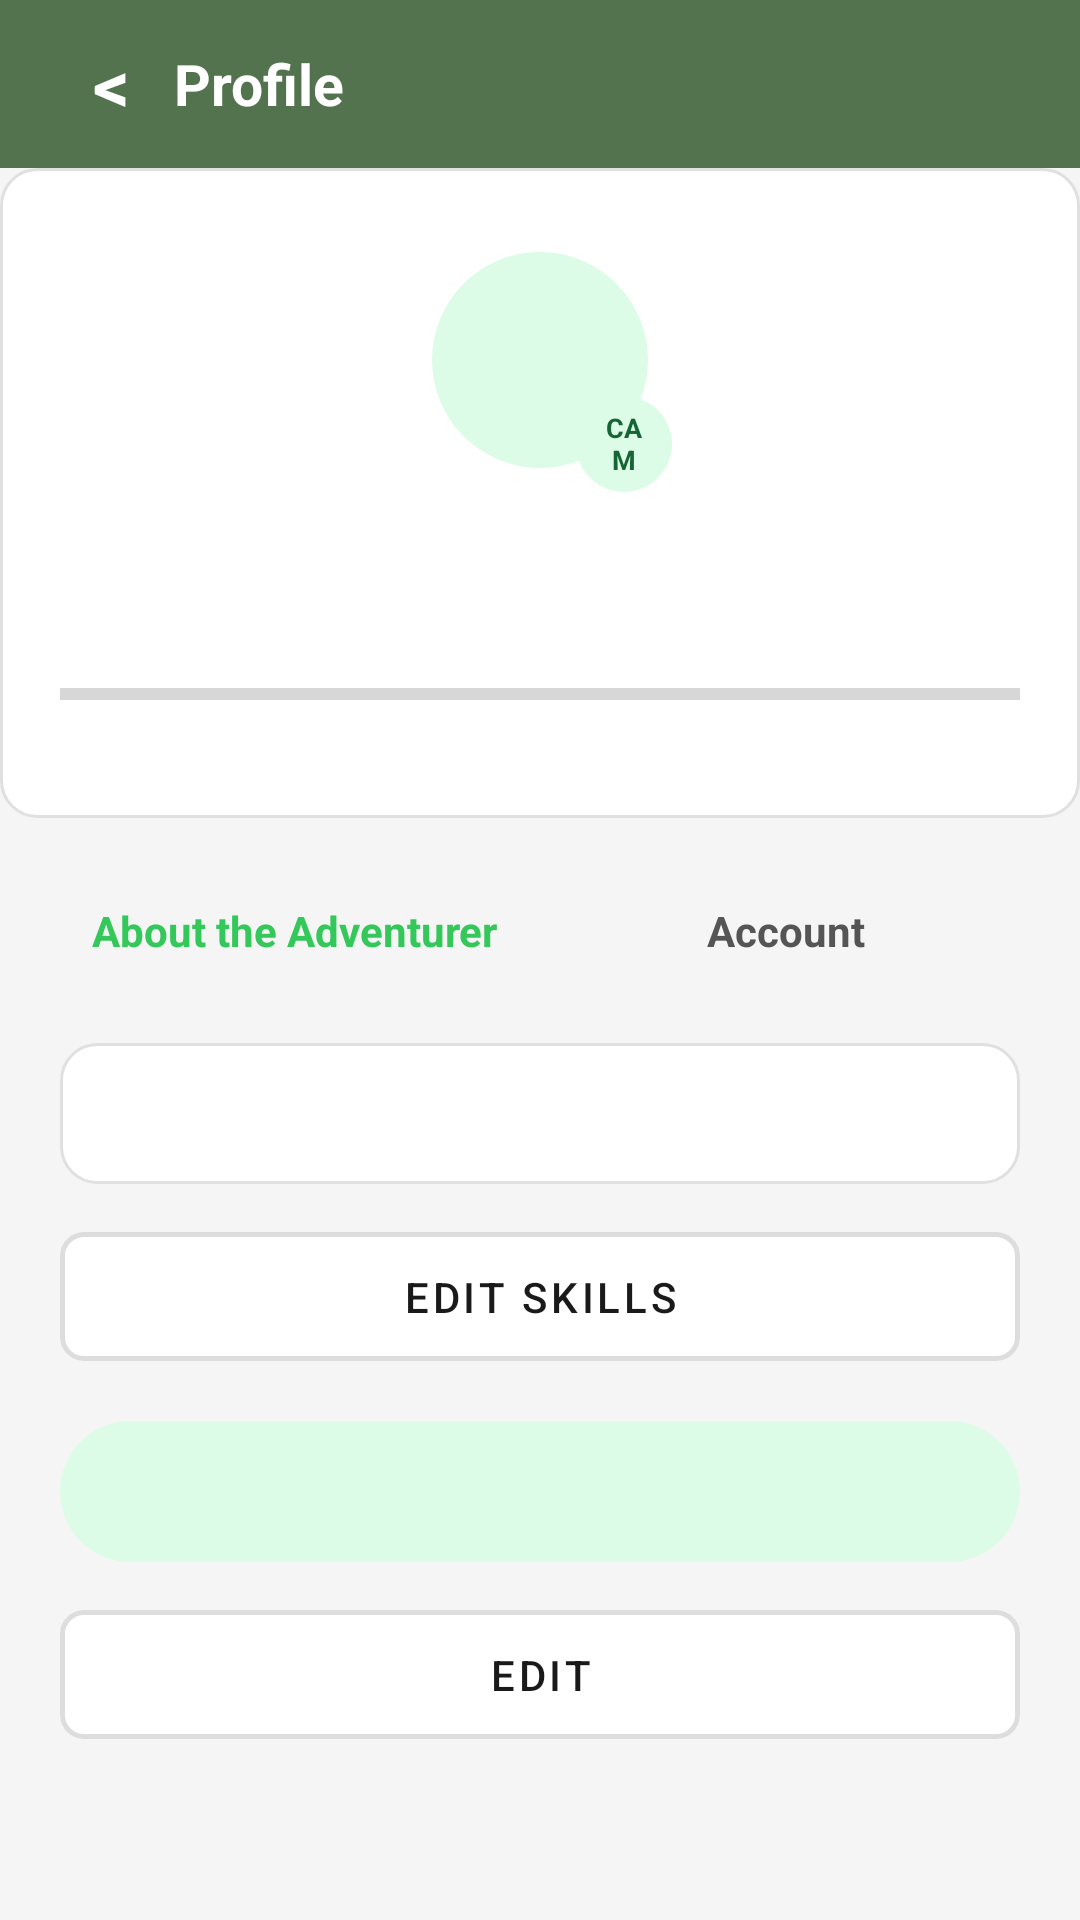

Write the Android layout XML for this screen, with the resource values it uses.
<!-- AndroidManifest.xml: application theme Theme.GuildHall -->
<!-- res/layout/activity_profile.xml -->
<?xml version="1.0" encoding="utf-8"?>
<ScrollView xmlns:android="http://schemas.android.com/apk/res/android"
    android:layout_width="match_parent"
    android:layout_height="match_parent"
    android:background="@color/background"
    android:fillViewport="true">
    <LinearLayout android:layout_width="match_parent" android:layout_height="wrap_content" android:orientation="vertical">
        <LinearLayout android:layout_width="match_parent" android:layout_height="56dp" android:background="@color/panel_bg" android:gravity="center_vertical" android:orientation="horizontal" android:paddingHorizontal="16dp">
            <TextView android:id="@+id/btnBack" android:layout_width="42dp" android:layout_height="42dp" android:gravity="center" android:text="&lt;" android:textColor="@color/surface_white" android:textSize="24sp" android:textStyle="bold" />
            <TextView android:layout_width="0dp" android:layout_height="wrap_content" android:layout_weight="1" android:text="Profile" android:textColor="@color/surface_white" android:textSize="19sp" android:textStyle="bold" />
        </LinearLayout>
        <LinearLayout android:layout_width="match_parent" android:layout_height="wrap_content" android:background="@drawable/bg_white_card" android:orientation="vertical" android:padding="20dp">
            <FrameLayout android:layout_width="88dp" android:layout_height="88dp" android:layout_gravity="center_horizontal">
                <ImageView android:id="@+id/imgAvatar" android:layout_width="72dp" android:layout_height="72dp" android:layout_gravity="center" android:background="@drawable/bg_chip_green" android:scaleType="centerCrop" />
                <TextView android:id="@+id/tvInitials" android:layout_width="72dp" android:layout_height="72dp" android:layout_gravity="center" android:gravity="center" android:textColor="#166534" android:textSize="24sp" android:textStyle="bold" />
                <TextView android:id="@+id/btnCamera" android:layout_width="32dp" android:layout_height="32dp" android:layout_gravity="bottom|end" android:background="@drawable/bg_chip_green" android:gravity="center" android:text="CAM" android:textColor="#166534" android:textSize="9sp" android:textStyle="bold" />
            </FrameLayout>
            <TextView android:id="@+id/tvUsername" android:layout_width="match_parent" android:layout_height="wrap_content" android:gravity="center" android:textColor="@color/text_primary" android:textSize="22sp" android:textStyle="bold" />
            <TextView android:id="@+id/tvBadges" android:layout_width="match_parent" android:layout_height="wrap_content" android:gravity="center" android:textColor="@color/secondary_green" android:textStyle="bold" />
            <ProgressBar android:id="@+id/progressXp" style="?android:attr/progressBarStyleHorizontal" android:layout_width="match_parent" android:layout_height="10dp" android:layout_marginTop="14dp" android:max="100" android:progressTint="@color/primary_green" />
            <TextView android:id="@+id/tvXp" android:layout_width="match_parent" android:layout_height="wrap_content" android:gravity="center" android:textColor="@color/text_secondary" android:textSize="12sp" />
        </LinearLayout>
        <LinearLayout android:layout_width="match_parent" android:layout_height="wrap_content" android:orientation="horizontal" android:padding="16dp">
            <TextView android:id="@+id/tabAbout" android:layout_width="0dp" android:layout_height="wrap_content" android:layout_weight="1" android:gravity="center" android:padding="12dp" android:text="About the Adventurer" android:textColor="@color/primary_green" android:textStyle="bold" />
            <TextView android:id="@+id/tabAccount" android:layout_width="0dp" android:layout_height="wrap_content" android:layout_weight="1" android:gravity="center" android:padding="12dp" android:text="Account" android:textColor="@color/text_secondary" android:textStyle="bold" />
        </LinearLayout>
        <LinearLayout android:id="@+id/aboutPanel" android:layout_width="match_parent" android:layout_height="wrap_content" android:orientation="vertical" android:paddingHorizontal="20dp">
            <TextView android:id="@+id/tvSkills" android:layout_width="match_parent" android:layout_height="wrap_content" android:background="@drawable/bg_white_card" android:padding="14dp" android:textColor="@color/text_primary" />
            <com.google.android.material.button.MaterialButton android:id="@+id/btnEditSkills" style="@style/Widget.GuildHall.Button.Google" android:layout_width="match_parent" android:layout_height="wrap_content" android:layout_marginTop="10dp" android:text="Edit Skills" />
            <TextView android:id="@+id/tvBio" android:layout_width="match_parent" android:layout_height="wrap_content" android:layout_marginTop="14dp" android:background="@drawable/bg_chip_green" android:padding="14dp" android:textColor="@color/text_primary" />
            <EditText android:id="@+id/etBio" android:layout_width="match_parent" android:layout_height="120dp" android:layout_marginTop="14dp" android:background="@drawable/bg_search_field" android:gravity="top" android:hint="Bio" android:inputType="textMultiLine" android:maxLength="500" android:padding="14dp" android:visibility="gone" />
            <TextView android:id="@+id/tvBioCounter" android:layout_width="match_parent" android:layout_height="wrap_content" android:gravity="end" android:textColor="@color/text_muted" android:visibility="gone" />
            <LinearLayout android:id="@+id/bioButtons" android:layout_width="match_parent" android:layout_height="wrap_content" android:gravity="end" android:orientation="horizontal" android:visibility="gone">
                <com.google.android.material.button.MaterialButton android:id="@+id/btnCancelBio" style="@style/Widget.GuildHall.Button.Google" android:layout_width="wrap_content" android:layout_height="wrap_content" android:text="Cancel" />
                <com.google.android.material.button.MaterialButton android:id="@+id/btnSaveBio" style="@style/Widget.GuildHall.Button.Primary" android:layout_width="wrap_content" android:layout_height="wrap_content" android:layout_marginStart="8dp" android:text="Save" />
            </LinearLayout>
            <com.google.android.material.button.MaterialButton android:id="@+id/btnEditBio" style="@style/Widget.GuildHall.Button.Google" android:layout_width="match_parent" android:layout_height="wrap_content" android:layout_marginTop="10dp" android:text="Edit" />
            <TextView android:id="@+id/tvRoleAbout" android:layout_width="match_parent" android:layout_height="wrap_content" android:layout_marginTop="14dp" android:textColor="@color/text_secondary" />
        </LinearLayout>
        <LinearLayout android:id="@+id/accountPanel" android:layout_width="match_parent" android:layout_height="wrap_content" android:orientation="vertical" android:padding="20dp" android:visibility="gone">
            <TextView android:id="@+id/tvEmail" android:layout_width="match_parent" android:layout_height="wrap_content" android:background="@drawable/bg_white_card" android:padding="14dp" android:textColor="@color/text_primary" />
            <TextView android:id="@+id/tvRoleAccount" android:layout_width="match_parent" android:layout_height="wrap_content" android:layout_marginTop="12dp" android:background="@drawable/bg_white_card" android:padding="14dp" android:textColor="@color/text_primary" />
        </LinearLayout>
    </LinearLayout>
</ScrollView>
<!-- resources referenced by this layout -->
<resources>
  <color name="background">#F5F5F5</color>
  <color name="panel_bg">#52734D</color>
  <color name="primary_green">#34C759</color>
  <color name="secondary_green">#52734D</color>
  <color name="surface_white">#FFFFFF</color>
  <color name="text_muted">#888888</color>
  <color name="text_primary">#1A1A1A</color>
  <color name="text_secondary">#555555</color>
  <!-- drawable bg_chip_green (drawable) -->
  <?xml version="1.0" encoding="utf-8"?>
  <shape xmlns:android="http://schemas.android.com/apk/res/android">
      <solid android:color="#DCFCE7" />
      <corners android:radius="999dp" />
      <padding android:left="10dp" android:right="10dp" android:top="4dp" android:bottom="4dp" />
  </shape>
  <!-- drawable bg_search_field (drawable) -->
  <?xml version="1.0" encoding="utf-8"?>
  <shape xmlns:android="http://schemas.android.com/apk/res/android"
      android:shape="rectangle">
      <solid android:color="@color/surface_white" />
      <stroke android:width="1.5dp" android:color="@color/border_default" />
      <corners android:radius="10dp" />
  </shape>
  <!-- drawable bg_white_card (drawable) -->
  <?xml version="1.0" encoding="utf-8"?>
  <shape xmlns:android="http://schemas.android.com/apk/res/android">
      <solid android:color="@color/surface_white" />
      <corners android:radius="12dp" />
      <stroke android:width="1dp" android:color="@color/divider" />
  </shape>
  <style name="Widget.GuildHall.Button.Google" parent="Widget.MaterialComponents.Button.OutlinedButton">
          <item name="android:textColor">@color/text_primary</item>
          <item name="android:textSize">14sp</item>
          <item name="android:fontFamily">sans-serif-medium</item>
          <item name="strokeColor">@color/border_default</item>
          <item name="strokeWidth">1.5dp</item>
          <item name="cornerRadius">8dp</item>
          <item name="android:backgroundTint">@color/surface_white</item>
          <item name="android:paddingTop">12dp</item>
          <item name="android:paddingBottom">12dp</item>
          <item name="android:elevation">0dp</item>
          <item name="android:stateListAnimator">@null</item>
      </style>
  <style name="Widget.GuildHall.Button.Primary" parent="Widget.MaterialComponents.Button">
          <item name="android:backgroundTint">@color/primary_green</item>
          <item name="android:textColor">@color/surface_white</item>
          <item name="android:textSize">16sp</item>
          <item name="android:textStyle">bold</item>
          <item name="android:fontFamily">sans-serif-medium</item>
          <item name="cornerRadius">50dp</item>
          <item name="android:paddingTop">14dp</item>
          <item name="android:paddingBottom">14dp</item>
          <item name="android:letterSpacing">0</item>
          <item name="android:elevation">0dp</item>
          <item name="android:stateListAnimator">@null</item>
      </style>
  <style name="Theme.GuildHall" parent="Theme.MaterialComponents.Light.NoActionBar">
          <item name="colorPrimary">@color/primary_green</item>
          <item name="colorPrimaryDark">@color/status_bar</item>
          <item name="colorAccent">@color/primary_green</item>
          <item name="android:windowBackground">@color/background</item>
          <item name="android:statusBarColor">@color/status_bar</item>
          <item name="android:fontFamily">sans-serif</item>
      </style>
  <color name="border_default">#DDDDDD</color>
  <color name="divider">#E0E0E0</color>
  <color name="status_bar">#3A5C36</color>
</resources>
